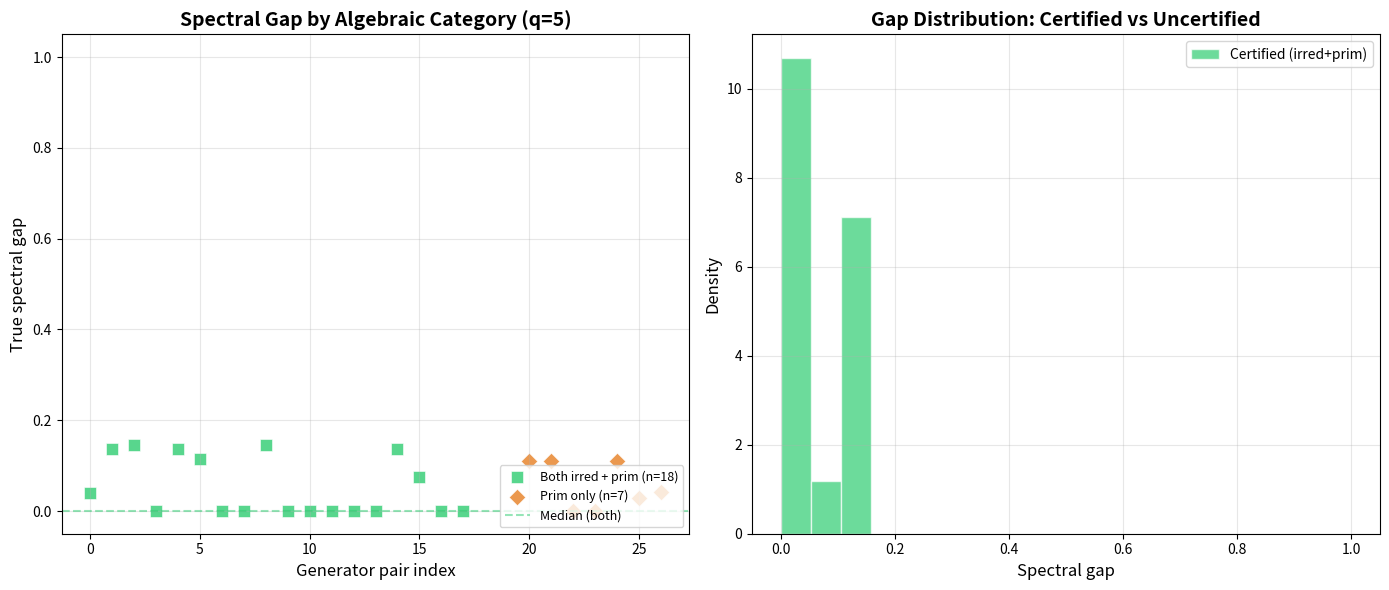

Write Python code to recreate this figure.
"""
Visualization 1: Spectral Gap Certification Landscape

Visualizes the relationship between algebraic fingerprints (charpoly
irreducibility, determinant primitivity) and spectral gap for random
generator pairs in GL₂(𝔽_q). Shows that algebraically certified pairs
(markers) consistently achieve large spectral gaps.

This is the core visual argument for the theory: local algebraic
properties predict global spectral expansion.
"""

import numpy as np
import matplotlib
matplotlib.use('Agg')
import matplotlib.pyplot as plt


# ---- Inlined helper functions (self-contained) ----

def mat_mul_mod(A, B, q):
    result = np.zeros((2, 2), dtype=int)
    for i in range(2):
        for j in range(2):
            result[i, j] = sum(int(A[i, k]) * int(B[k, j]) for k in range(2)) % q
    return result

def mat_det_mod(A, q):
    return (int(A[0, 0]) * int(A[1, 1]) - int(A[0, 1]) * int(A[1, 0])) % q

def mat_inv_mod(A, q):
    det = mat_det_mod(A, q)
    det_inv = pow(det, q - 2, q) if det % q != 0 else None
    if det_inv is None:
        return None
    result = np.array([
        [int(A[1, 1]) * det_inv % q, (-int(A[0, 1])) * det_inv % q],
        [(-int(A[1, 0])) * det_inv % q, int(A[0, 0]) * det_inv % q]
    ], dtype=int)
    return result % q

def mat_trace_mod(A, q):
    return (int(A[0, 0]) + int(A[1, 1])) % q

def gl2_order(q):
    return (q * q - 1) * (q * q - q)

def is_charpoly_irreducible(A, q):
    tr = mat_trace_mod(A, q)
    det = mat_det_mod(A, q)
    disc = (tr * tr - 4 * det) % q
    if disc == 0:
        return False
    if q == 2:
        return disc % 2 != 0
    euler = pow(disc, (q - 1) // 2, q)
    return euler != 1

def is_det_primitive(A, q):
    det = mat_det_mod(A, q)
    if det == 0:
        return False
    if q == 2:
        return det == 1
    order = q - 1
    temp = order
    factors = set()
    for p in range(2, int(temp**0.5) + 2):
        while temp % p == 0:
            factors.add(p)
            temp //= p
    if temp > 1:
        factors.add(temp)
    for p in factors:
        if pow(det, order // p, q) == 1:
            return False
    return True

def enumerate_gl2(q):
    elements = []
    for a in range(q):
        for b in range(q):
            for c in range(q):
                for d in range(q):
                    if (a * d - b * c) % q != 0:
                        elements.append(np.array([[a, b], [c, d]], dtype=int))
    return elements

def generate_subgroup(gens, q, max_size=100000):
    def mat_to_tuple(M):
        return (int(M[0, 0]) % q, int(M[0, 1]) % q,
                int(M[1, 0]) % q, int(M[1, 1]) % q)
    identity = mat_to_tuple(np.eye(2, dtype=int))
    generated = {identity}
    frontier = set()
    for g in gens:
        gt = mat_to_tuple(g)
        generated.add(gt)
        frontier.add(gt)
        g_inv = mat_inv_mod(g, q)
        if g_inv is not None:
            git = mat_to_tuple(g_inv)
            generated.add(git)
            frontier.add(git)
    while frontier and len(generated) < max_size:
        new_frontier = set()
        for gt in frontier:
            g_mat = np.array([[gt[0], gt[1]], [gt[2], gt[3]]], dtype=int)
            for gen in gens:
                for m in [gen, mat_inv_mod(gen, q)]:
                    if m is None:
                        continue
                    prod_mat = mat_mul_mod(g_mat, m, q)
                    pt = mat_to_tuple(prod_mat)
                    if pt not in generated:
                        generated.add(pt)
                        new_frontier.add(pt)
            frontier = new_frontier
    return generated

def check_generates_gl2(g, h, q):
    target_size = gl2_order(q)
    subgroup = generate_subgroup([g, h], q, max_size=target_size + 1)
    return len(subgroup) == target_size

def compute_true_spectral_gap(g, h, q):
    elements = enumerate_gl2(q)
    n = len(elements)
    def mat_to_tuple(M):
        return (int(M[0, 0]) % q, int(M[0, 1]) % q,
                int(M[1, 0]) % q, int(M[1, 1]) % q)
    elem_index = {mat_to_tuple(e): i for i, e in enumerate(elements)}
    gens = [g, mat_inv_mod(g, q), h, mat_inv_mod(h, q)]
    gens = [x for x in gens if x is not None]
    gen_tuples = set(mat_to_tuple(s) for s in gens)
    degree = len(gen_tuples)
    adj = np.zeros((n, n))
    for i, x in enumerate(elements):
        for s in gens:
            y = mat_mul_mod(x, s, q)
            j = elem_index.get(mat_to_tuple(y))
            if j is not None:
                adj[i, j] = 1.0
    adj_norm = adj / degree if degree > 0 else adj
    eigenvalues = np.linalg.eigvalsh(adj_norm)
    eigenvalues = sorted(eigenvalues, reverse=True)
    if len(eigenvalues) < 2:
        return 0.0
    second_largest = max(abs(eigenvalues[1]), abs(eigenvalues[-1]))
    return 1.0 - second_largest

def sample_gl2_pair(q):
    def random_gl2():
        while True:
            M = np.random.randint(0, q, size=(2, 2))
            if mat_det_mod(M, q) != 0:
                return M
    return random_gl2(), random_gl2()


# ---- Main visualization ----

np.random.seed(42)
q = 5
n_samples = 60

gaps = []
irred_flags = []
prim_flags = []
gen_flags = []

for _ in range(n_samples):
    g, h = sample_gl2_pair(q)
    generates = check_generates_gl2(g, h, q)
    if not generates:
        continue

    gap = compute_true_spectral_gap(g, h, q)
    irred = is_charpoly_irreducible(g, q) or is_charpoly_irreducible(h, q)
    prim = is_det_primitive(g, q) or is_det_primitive(h, q)

    gaps.append(gap)
    irred_flags.append(irred)
    prim_flags.append(prim)
    gen_flags.append(generates)

gaps = np.array(gaps)
irred_flags = np.array(irred_flags)
prim_flags = np.array(prim_flags)

# Classify into four categories
cat_both = irred_flags & prim_flags
cat_irred_only = irred_flags & ~prim_flags
cat_prim_only = ~irred_flags & prim_flags
cat_neither = ~irred_flags & ~prim_flags

fig, (ax1, ax2) = plt.subplots(1, 2, figsize=(14, 6))

# Left: Scatter plot of spectral gaps by algebraic category
categories = [
    (cat_both, 'Both irred + prim', '#2ecc71', 's', 80),
    (cat_irred_only, 'Irred only', '#3498db', '^', 70),
    (cat_prim_only, 'Prim only', '#e67e22', 'D', 70),
    (cat_neither, 'Neither', '#e74c3c', 'o', 50),
]

x_offset = 0
for mask, label, color, marker, size in categories:
    if mask.any():
        n_cat = mask.sum()
        x_vals = np.arange(n_cat) + x_offset
        ax1.scatter(x_vals, gaps[mask], c=color, marker=marker,
                   s=size, label=f'{label} (n={n_cat})', alpha=0.8, edgecolors='white', linewidth=0.5)
        x_offset += n_cat + 2

ax1.axhline(y=np.median(gaps[cat_both]) if cat_both.any() else 0,
           color='#2ecc71', linestyle='--', alpha=0.5, label='Median (both)')
ax1.set_xlabel('Generator pair index', fontsize=12)
ax1.set_ylabel('True spectral gap', fontsize=12)
ax1.set_title(f'Spectral Gap by Algebraic Category (q={q})', fontsize=14, fontweight='bold')
ax1.legend(fontsize=9, loc='lower right')
ax1.set_ylim(-0.05, 1.05)
ax1.grid(True, alpha=0.3)

# Right: Histogram comparison
bins = np.linspace(0, 1, 20)
if cat_both.any():
    ax2.hist(gaps[cat_both], bins=bins, alpha=0.7, color='#2ecc71',
             label='Certified (irred+prim)', density=True, edgecolor='white')
if cat_neither.any():
    ax2.hist(gaps[cat_neither], bins=bins, alpha=0.5, color='#e74c3c',
             label='Uncertified', density=True, edgecolor='white')
ax2.set_xlabel('Spectral gap', fontsize=12)
ax2.set_ylabel('Density', fontsize=12)
ax2.set_title('Gap Distribution: Certified vs Uncertified', fontsize=14, fontweight='bold')
ax2.legend(fontsize=10)
ax2.grid(True, alpha=0.3)

plt.tight_layout()
plt.savefig('viz_spectral_gap.png', dpi=150, bbox_inches='tight')
print("Saved viz_spectral_gap.png")
